Photos from the image-classification dataset "RBC_database" in the GitHub repository MontpellierRessourcesImagerie/mri-workshop-machine-learning. Its 2 classes are: bad red blood cell, good red blood cell.

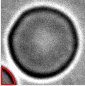
Label: bad red blood cell

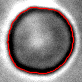
Label: good red blood cell

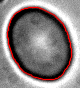
Label: good red blood cell

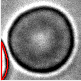
Label: bad red blood cell

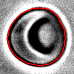
Label: bad red blood cell

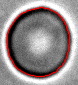
Label: good red blood cell
